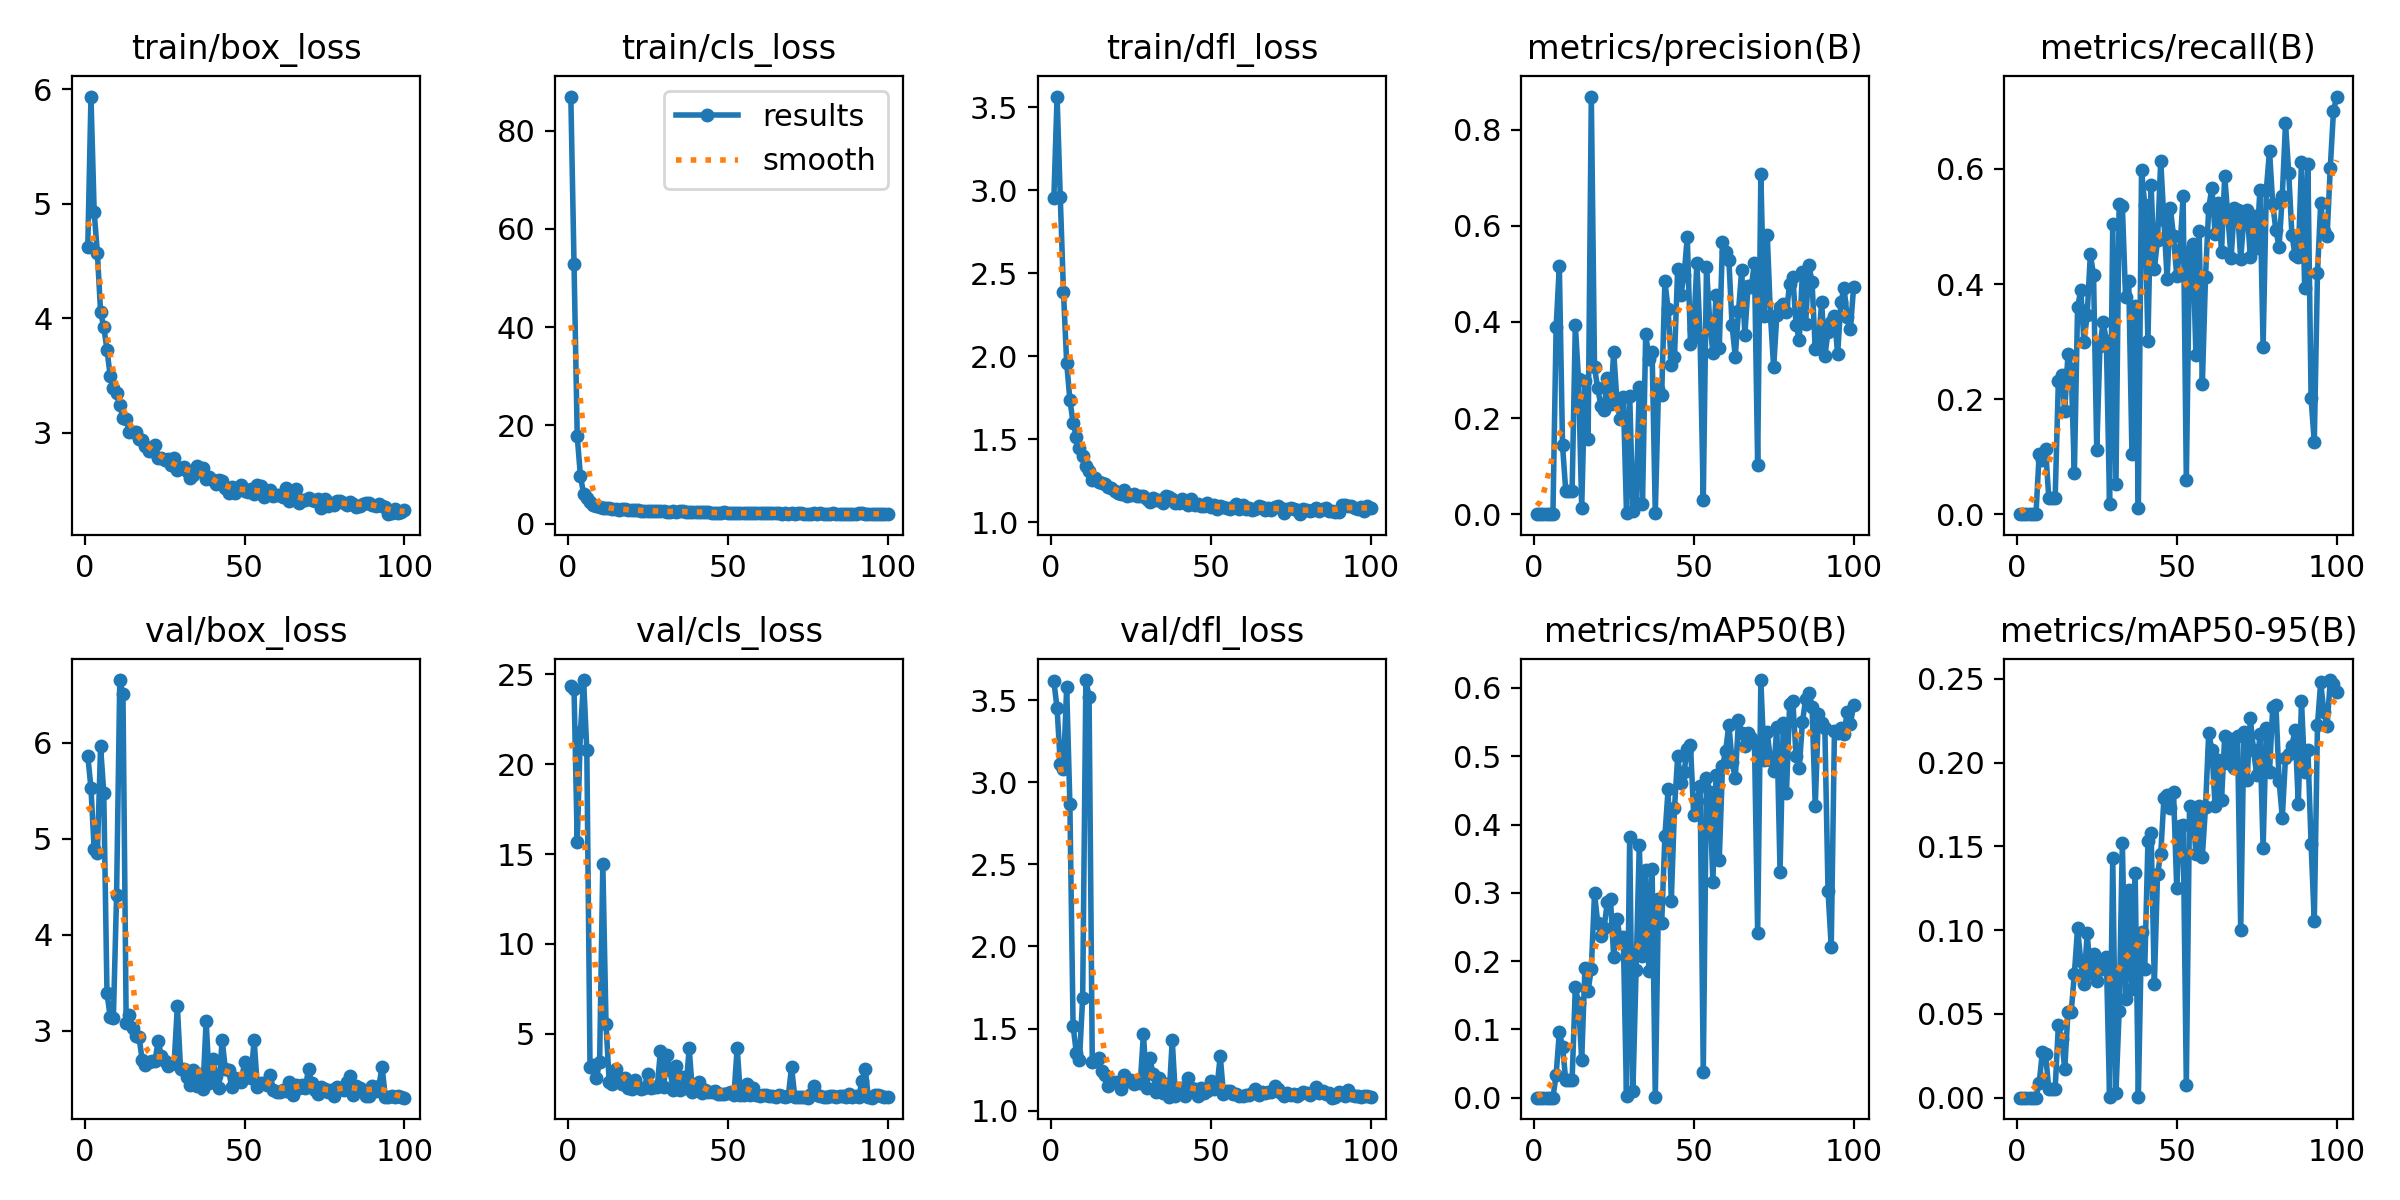

The file beside this chart, header and first rows:
epoch, train/box_loss, train/cls_loss, train/dfl_loss, metrics/precision(B), metrics/recall(B), metrics/mAP50(B), metrics/mAP50-95(B), val/box_loss, val/cls_loss, val/dfl_loss, lr/pg0, lr/pg1, lr/pg2
1, 4.623, 86.92, 2.953, 0, 0, 0, 0, 5.866, 24.38, 3.614, 0.0002375, 0.0002375, 0.0002375
2, 5.938, 52.84, 3.563, 0, 0, 0, 0, 5.526, 24.19, 3.451, 0.0004827, 0.0004827, 0.0004827
3, 4.929, 17.75, 2.956, 0, 0, 0, 0, 4.889, 15.66, 3.114, 0.0007229, 0.0007229, 0.0007229
4, 4.575, 9.674, 2.386, 0, 0, 0, 0, 4.849, 21.81, 3.079, 0.0009582, 0.0009582, 0.0009582
5, 4.057, 6.038, 1.961, 0, 0, 0, 0, 5.963, 24.69, 3.579, 0.001189, 0.001189, 0.001189
6, 3.924, 5.292, 1.739, 0, 0, 0, 0, 5.477, 20.78, 2.868, 0.001188, 0.001188, 0.001188
7, 3.727, 4.347, 1.6, 0.3888, 0.1051, 0.03346, 0.00883, 3.394, 3.167, 1.518, 0.001176, 0.001176, 0.001176
8, 3.498, 3.787, 1.515, 0.5163, 0.0936, 0.09571, 0.02707, 3.142, 3.278, 1.354, 0.001163, 0.001163, 0.001163
9, 3.389, 3.506, 1.447, 0.1434, 0.1141, 0.07485, 0.02597, 3.132, 2.54, 1.311, 0.001151, 0.001151, 0.001151
10, 3.352, 3.372, 1.4, 0.04918, 0.02874, 0.02612, 0.00543, 4.408, 3.45, 1.689, 0.001139, 0.001139, 0.001139
11, 3.241, 3.253, 1.342, 0.04918, 0.02874, 0.02612, 0.00543, 6.654, 14.47, 3.622, 0.001126, 0.001126, 0.001126
12, 3.131, 3.144, 1.307, 0.04918, 0.02874, 0.02612, 0.00543, 6.505, 5.548, 3.521, 0.001114, 0.001114, 0.001114
13, 3.12, 3.145, 1.256, 0.3931, 0.2309, 0.1619, 0.04318, 3.08, 2.303, 1.297, 0.001102, 0.001102, 0.001102
14, 3.005, 3.029, 1.267, 0.281, 0.2424, 0.1386, 0.03507, 3.163, 2.187, 1.301, 0.001089, 0.001089, 0.001089
15, 3.004, 3.048, 1.243, 0.01373, 0.1798, 0.05532, 0.01714, 3.031, 3.024, 1.323, 0.001077, 0.001077, 0.001077
16, 3.011, 2.848, 1.237, 0.2777, 0.2785, 0.1898, 0.05131, 2.944, 2.562, 1.24, 0.001064, 0.001064, 0.001064
17, 2.943, 2.887, 1.234, 0.1554, 0.2522, 0.1568, 0.05086, 2.934, 2.196, 1.22, 0.001052, 0.001052, 0.001052
18, 2.942, 2.886, 1.216, 0.8691, 0.07119, 0.1887, 0.0739, 2.695, 2.54, 1.149, 0.00104, 0.00104, 0.00104
19, 2.885, 2.778, 1.207, 0.3055, 0.3592, 0.2991, 0.1011, 2.643, 1.978, 1.172, 0.001027, 0.001027, 0.001027
20, 2.842, 2.748, 1.189, 0.2617, 0.3893, 0.2564, 0.08162, 2.675, 1.926, 1.175, 0.001015, 0.001015, 0.001015
21, 2.843, 2.78, 1.179, 0.2259, 0.2997, 0.2367, 0.06782, 2.685, 2.448, 1.166, 0.001002, 0.001002, 0.001002
22, 2.893, 2.704, 1.172, 0.2177, 0.3458, 0.2485, 0.09829, 2.68, 2.028, 1.13, 0.0009901, 0.0009901, 0.0009901
23, 2.777, 2.65, 1.192, 0.2841, 0.4519, 0.2871, 0.0745, 2.89, 1.948, 1.219, 0.0009778, 0.0009778, 0.0009778
24, 2.778, 2.614, 1.158, 0.2286, 0.4156, 0.2904, 0.08574, 2.732, 1.979, 1.179, 0.0009654, 0.0009654, 0.0009654
25, 2.763, 2.629, 1.168, 0.3377, 0.1108, 0.2053, 0.06936, 2.685, 2.757, 1.184, 0.000953, 0.000953, 0.000953
26, 2.768, 2.649, 1.171, 0.2366, 0.2923, 0.2623, 0.08009, 2.631, 1.967, 1.165, 0.0009406, 0.0009406, 0.0009406
27, 2.716, 2.509, 1.16, 0.1974, 0.3343, 0.2328, 0.077, 2.647, 2.059, 1.175, 0.0009283, 0.0009283, 0.0009283
28, 2.777, 2.595, 1.161, 0.2444, 0.3018, 0.2349, 0.08399, 2.661, 2.012, 1.167, 0.0009159, 0.0009159, 0.0009159
29, 2.678, 2.487, 1.16, 0.00236, 0.01724, 0.00173, 0.00049, 3.253, 4.022, 1.469, 0.0009035, 0.0009035, 0.0009035
30, 2.692, 2.484, 1.141, 0.2459, 0.5036, 0.3814, 0.1433, 2.603, 2.017, 1.138, 0.0008911, 0.0008911, 0.0008911
31, 2.702, 2.425, 1.122, 0.00583, 0.05172, 0.00931, 0.00306, 2.599, 3.801, 1.318, 0.0008787, 0.0008787, 0.0008787
32, 2.667, 2.379, 1.148, 0.02382, 0.5399, 0.1866, 0.05163, 2.52, 2.982, 1.225, 0.0008664, 0.0008664, 0.0008664
33, 2.606, 2.451, 1.134, 0.2649, 0.5364, 0.3705, 0.152, 2.435, 1.847, 1.116, 0.000854, 0.000854, 0.000854
34, 2.635, 2.443, 1.134, 0.02132, 0.3778, 0.2069, 0.05879, 2.586, 3.216, 1.197, 0.0008416, 0.0008416, 0.0008416
35, 2.709, 2.458, 1.118, 0.3759, 0.4049, 0.3337, 0.1241, 2.422, 1.881, 1.107, 0.0008293, 0.0008293, 0.0008293
36, 2.684, 2.474, 1.157, 0.3233, 0.1046, 0.1856, 0.06506, 2.55, 2.577, 1.162, 0.0008169, 0.0008169, 0.0008169
37, 2.692, 2.445, 1.155, 0.3383, 0.3611, 0.3355, 0.1342, 2.391, 1.969, 1.084, 0.0008045, 0.0008045, 0.0008045
38, 2.595, 2.392, 1.138, 0.00155, 0.01149, 0.00085, 0.00026, 3.101, 4.2, 1.43, 0.0007921, 0.0007921, 0.0007921
39, 2.614, 2.429, 1.115, 0.2604, 0.5974, 0.2904, 0.09879, 2.455, 1.773, 1.086, 0.0007797, 0.0007797, 0.0007797
40, 2.585, 2.371, 1.115, 0.248, 0.5381, 0.2556, 0.07689, 2.707, 2.085, 1.137, 0.0007674, 0.0007674, 0.0007674
41, 2.556, 2.327, 1.138, 0.485, 0.3005, 0.383, 0.153, 2.529, 2.309, 1.14, 0.000755, 0.000755, 0.000755
42, 2.584, 2.3, 1.117, 0.4271, 0.5714, 0.4513, 0.1578, 2.401, 1.718, 1.091, 0.0007426, 0.0007426, 0.0007426
43, 2.579, 2.351, 1.104, 0.3103, 0.4254, 0.2883, 0.0676, 2.905, 1.891, 1.199, 0.0007302, 0.0007302, 0.0007302
44, 2.516, 2.25, 1.141, 0.3269, 0.4772, 0.4239, 0.1336, 2.6, 1.772, 1.14, 0.0007179, 0.0007179, 0.0007179
45, 2.477, 2.225, 1.106, 0.5103, 0.6145, 0.4999, 0.1453, 2.587, 1.77, 1.133, 0.0007055, 0.0007055, 0.0007055
46, 2.531, 2.245, 1.108, 0.4571, 0.5105, 0.4602, 0.1788, 2.414, 1.826, 1.091, 0.0006931, 0.0006931, 0.0006931
47, 2.477, 2.205, 1.101, 0.4971, 0.4085, 0.4773, 0.1807, 2.501, 1.628, 1.137, 0.0006808, 0.0006808, 0.0006808
48, 2.511, 2.178, 1.1, 0.5771, 0.5322, 0.5103, 0.1726, 2.481, 1.665, 1.108, 0.0006684, 0.0006684, 0.0006684
49, 2.544, 2.281, 1.116, 0.3538, 0.4829, 0.5171, 0.1823, 2.465, 1.628, 1.12, 0.000656, 0.000656, 0.000656
50, 2.49, 2.213, 1.09, 0.3845, 0.414, 0.4138, 0.1249, 2.671, 1.68, 1.178, 0.0006436, 0.0006436, 0.0006436
51, 2.481, 2.187, 1.106, 0.523, 0.4599, 0.4348, 0.1624, 2.534, 1.744, 1.131, 0.0006312, 0.0006312, 0.0006312
52, 2.51, 2.139, 1.083, 0.369, 0.5535, 0.457, 0.1625, 2.504, 1.592, 1.145, 0.0006189, 0.0006189, 0.0006189
53, 2.467, 2.125, 1.101, 0.0288, 0.05911, 0.03754, 0.00783, 2.901, 4.218, 1.334, 0.0006065, 0.0006065, 0.0006065
54, 2.541, 2.198, 1.092, 0.5139, 0.4575, 0.4689, 0.1739, 2.415, 1.615, 1.104, 0.0005941, 0.0005941, 0.0005941
55, 2.532, 2.178, 1.084, 0.402, 0.4698, 0.4482, 0.1724, 2.453, 1.58, 1.123, 0.0005818, 0.0005818, 0.0005818
56, 2.443, 2.095, 1.081, 0.3362, 0.2767, 0.316, 0.1452, 2.452, 2.179, 1.119, 0.0005694, 0.0005694, 0.0005694
57, 2.476, 2.119, 1.091, 0.4551, 0.4929, 0.4732, 0.1742, 2.431, 1.603, 1.102, 0.000557, 0.000557, 0.000557
58, 2.502, 2.138, 1.108, 0.3454, 0.2256, 0.3487, 0.1438, 2.534, 1.979, 1.104, 0.0005446, 0.0005446, 0.0005446
59, 2.449, 2.136, 1.082, 0.5665, 0.4126, 0.4852, 0.1735, 2.385, 1.58, 1.09, 0.0005322, 0.0005322, 0.0005322
60, 2.457, 2.137, 1.103, 0.546, 0.5326, 0.5079, 0.2175, 2.361, 1.536, 1.087, 0.0005199, 0.0005199, 0.0005199
... 40 more rows
